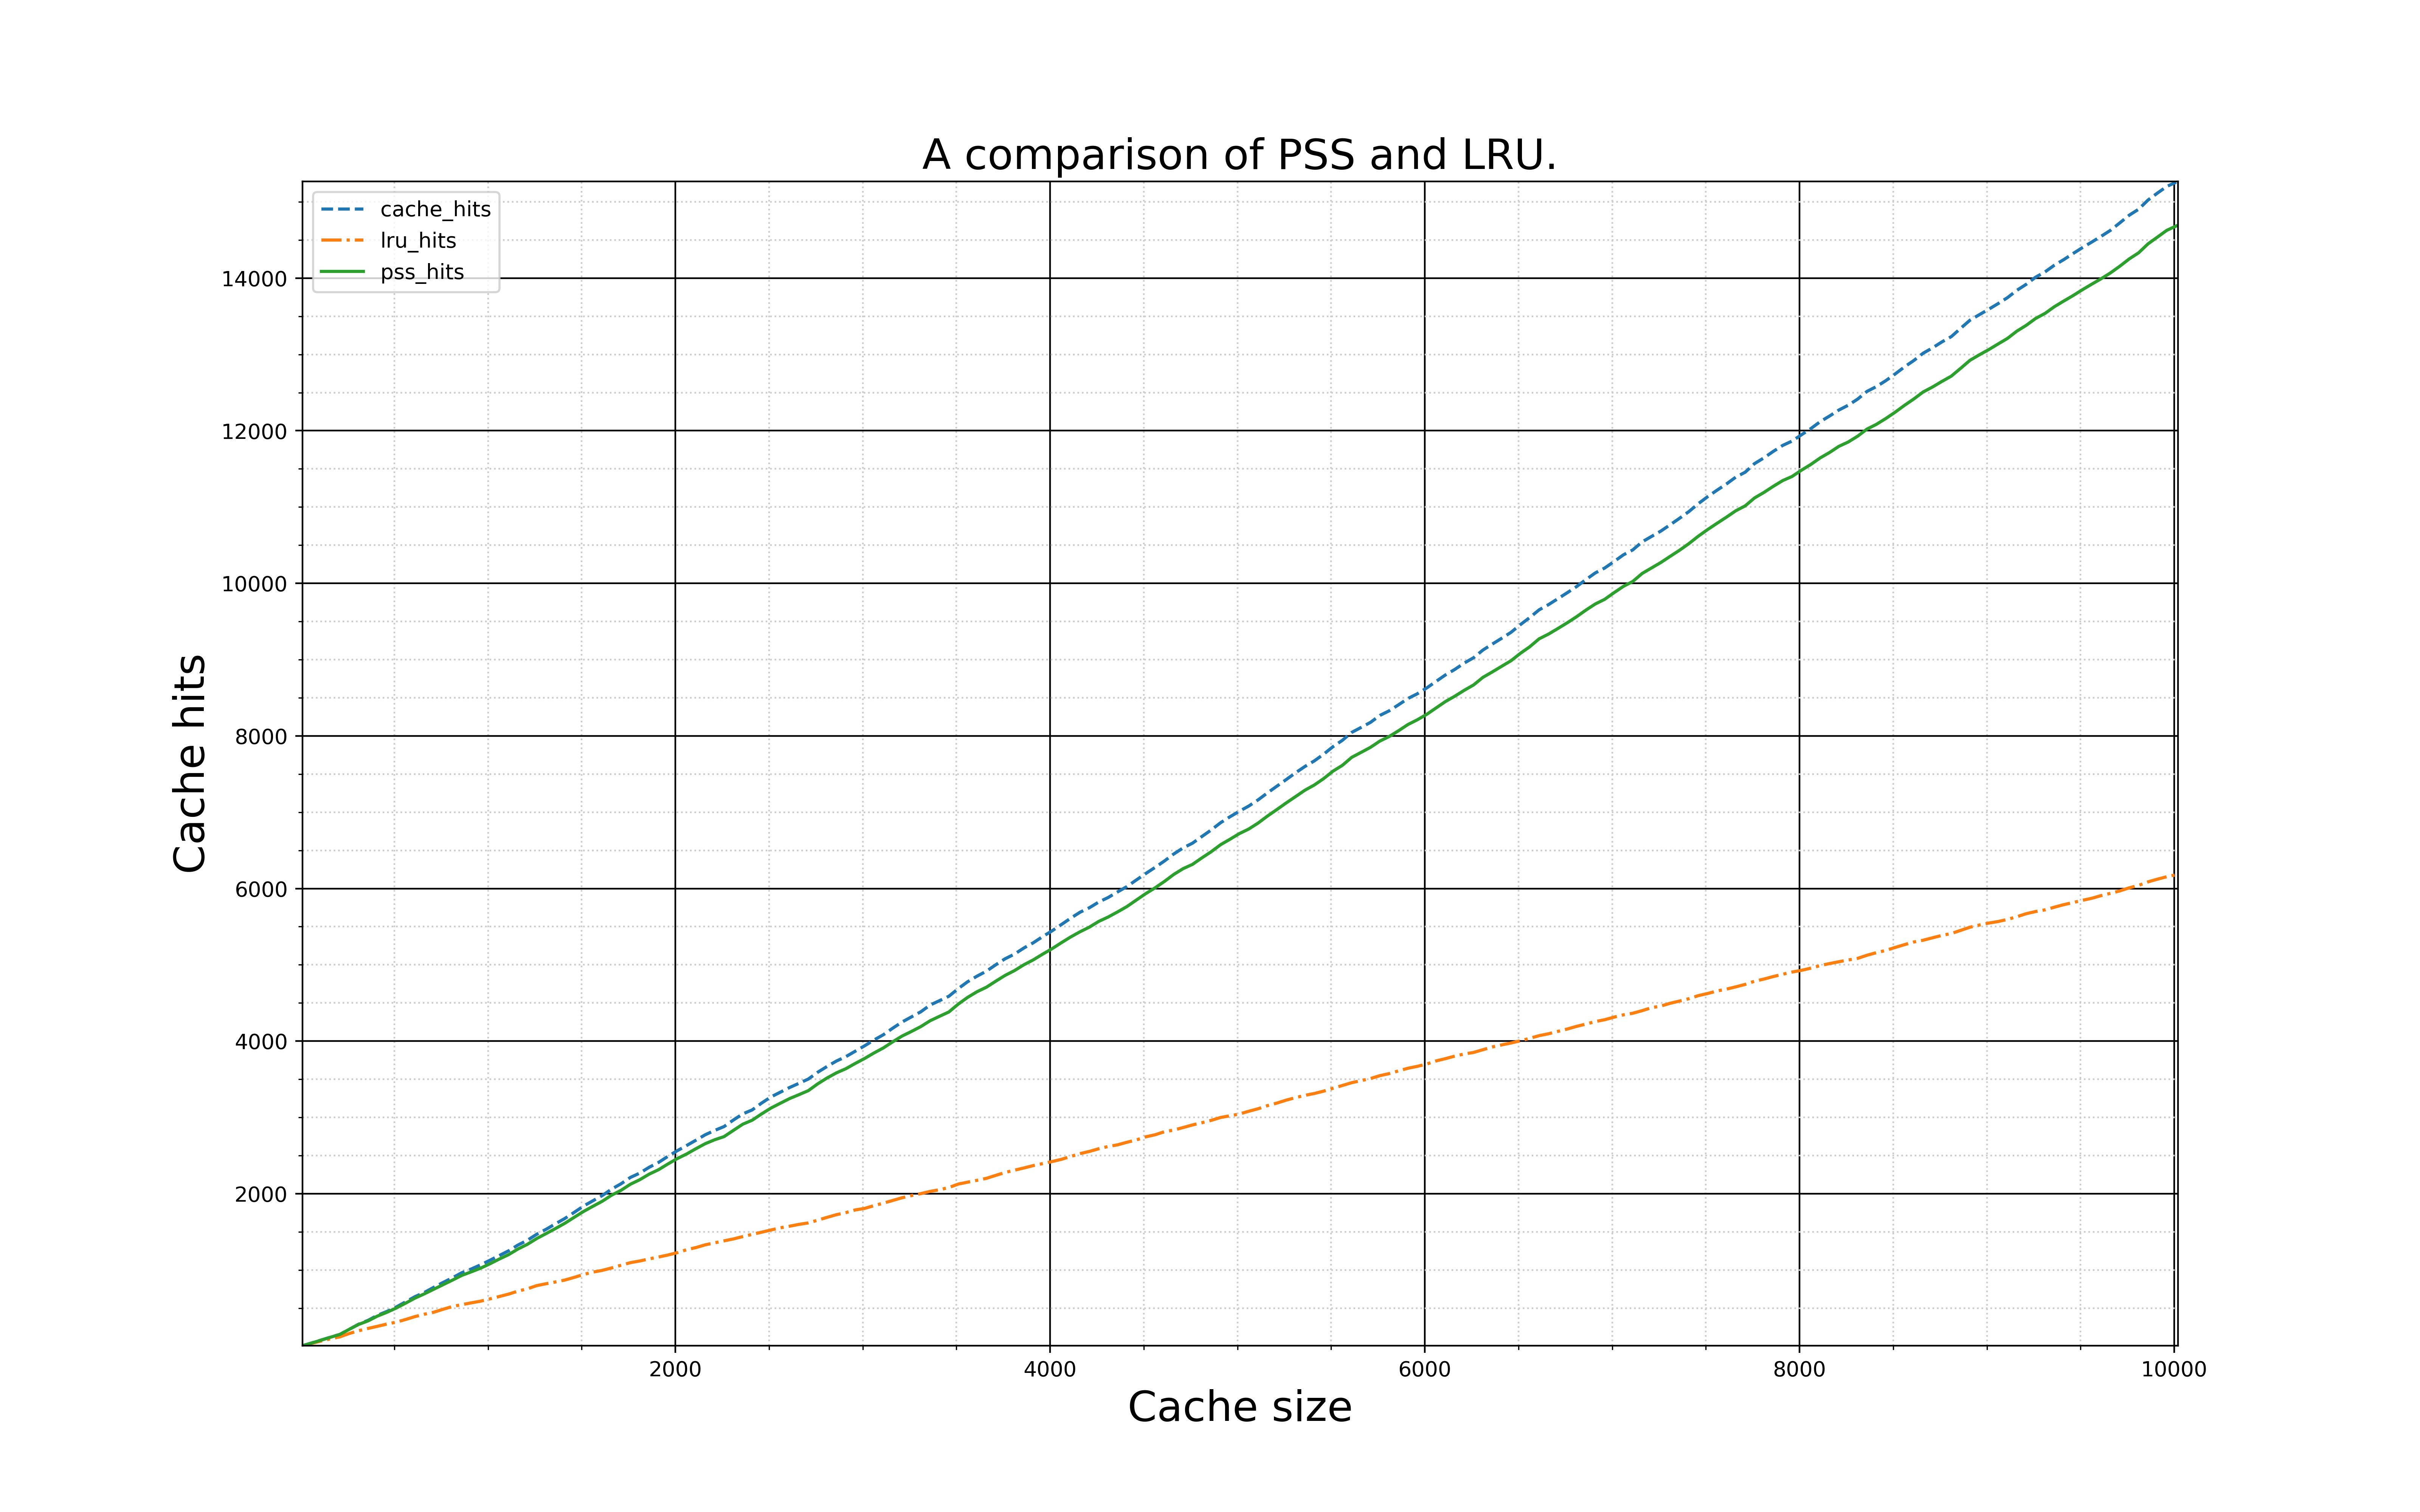

Here is the Python script that generated this plot:
from matplotlib import pyplot 
import numpy 
from textwrap import wrap 
import matplotlib.ticker as ticker 
import matplotlib.lines as mlines


data_array = numpy.loadtxt('data.txt', dtype = int)
data_x_cache_size = []
data_y_cache_hits = []
data_y_pss_hits = []
data_y_lru_hits = []
for i in range(int(data_array.size / 4)):
    data_x_cache_size.append(data_array[i][0])
    data_y_cache_hits.append(data_array[i][1])
    data_y_pss_hits.append(data_array[i][2])
    data_y_lru_hits.append(data_array[i][3])


fig, ax = pyplot.subplots(figsize = (16, 10), dpi = 400, linewidth = 2) 

ax.plot(data_x_cache_size, data_y_cache_hits, '--', label = 'cache_hits')
ax.plot(data_x_cache_size, data_y_lru_hits, '-.', label = 'LRU')
ax.plot(data_x_cache_size, data_y_pss_hits, '-', label = 'PSS')
pyplot.legend(("cache_hits", "lru_hits", "pss_hits"))

ax.set_xlabel("Cache size", size = 20) 
ax.set_ylabel("Cache hits", size = 20) 

ax.axis([data_x_cache_size[0], data_x_cache_size[len(data_x_cache_size) - 1], data_y_cache_hits[0], data_y_cache_hits[len(data_y_cache_hits) - 1]])
ax.set_title('A comparison of PSS and LRU.', size = 20, loc = 'center') 

ax.grid(which='major', color = 'k')
ax.minorticks_on()
ax.grid(which='minor', color = '0.8', linestyle = ':') 

fig.savefig("cache_graph.png")
pyplot.show()